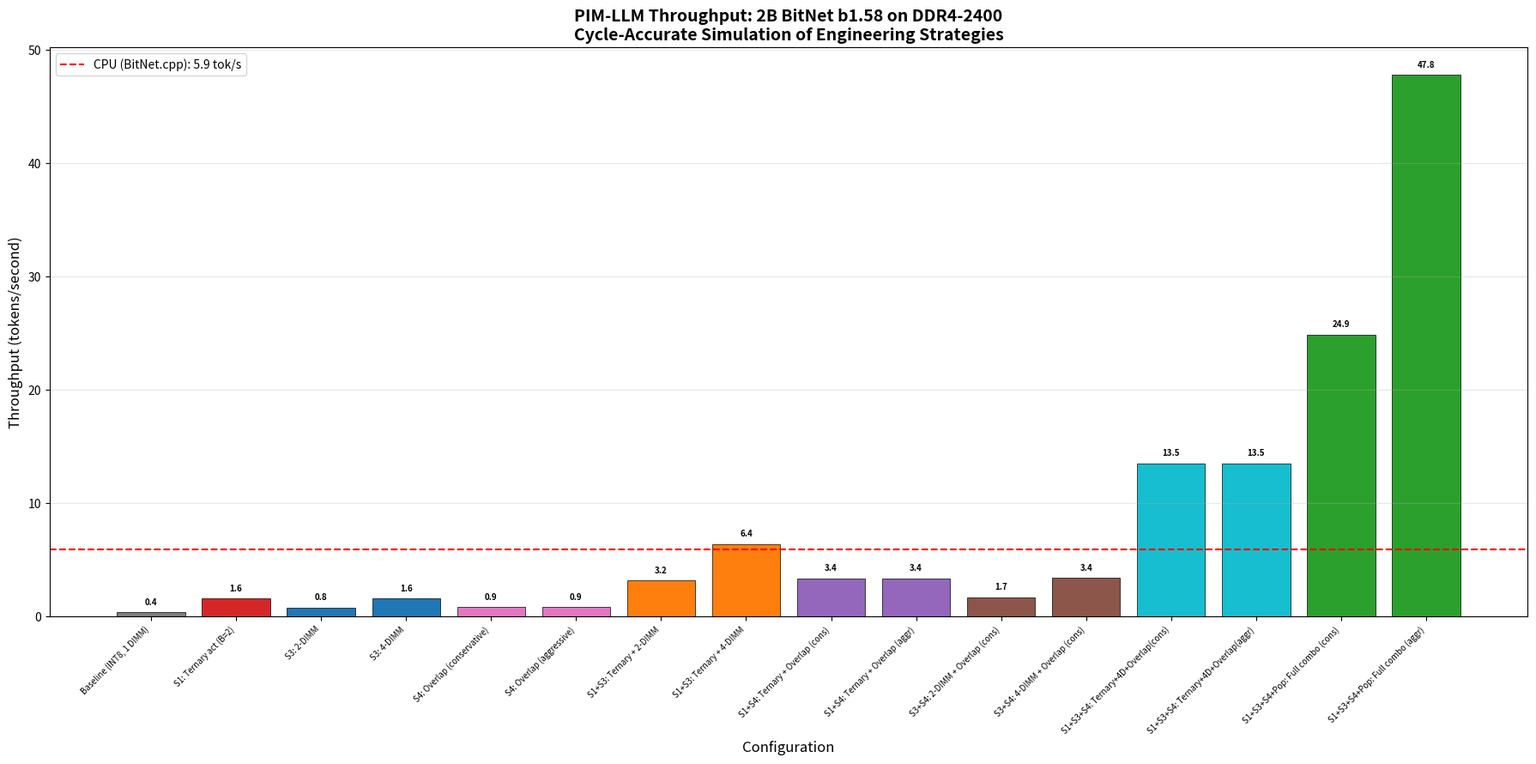
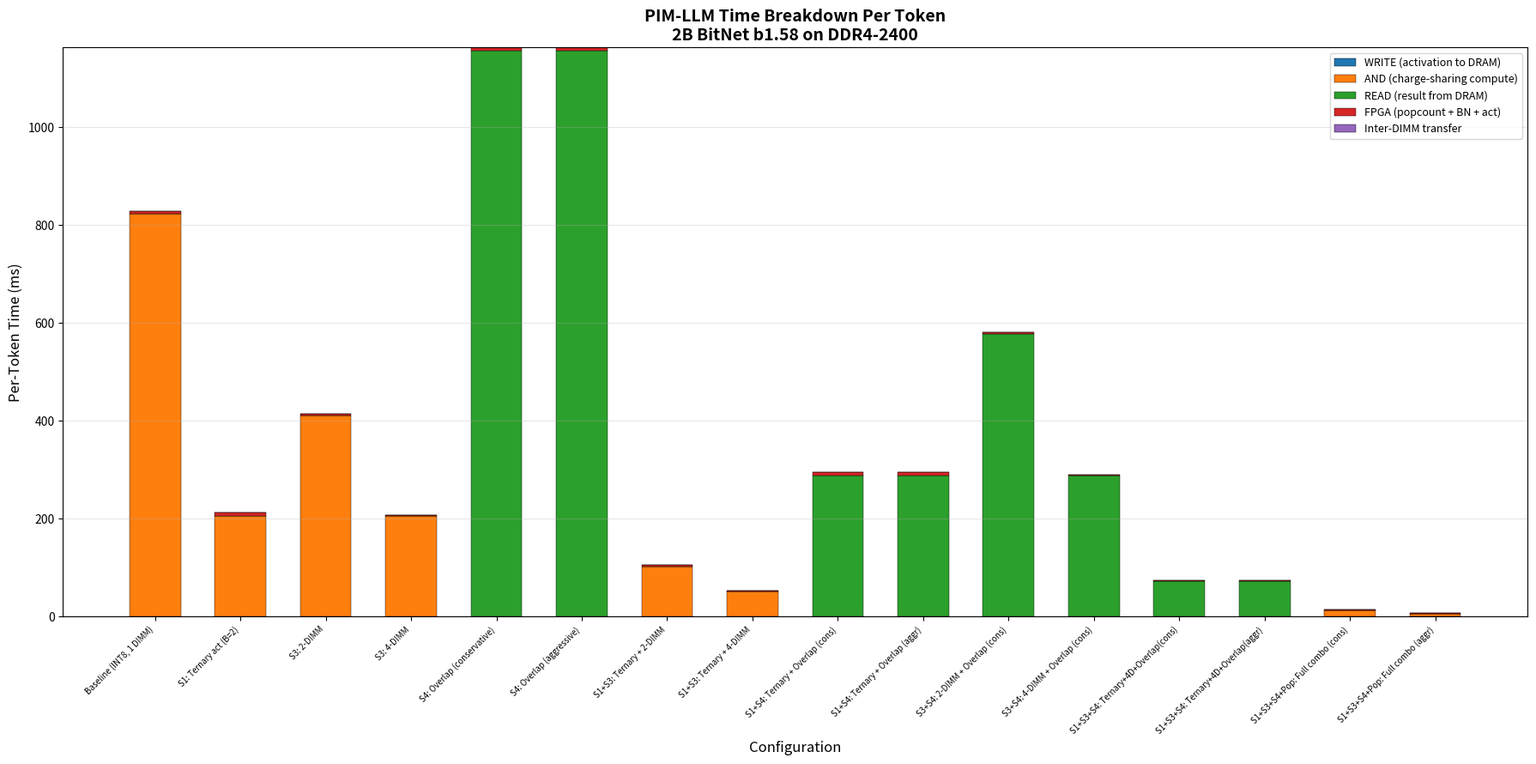

The script that saved these images, in order:
#!/usr/bin/env python3
"""
PIM-LLM Throughput Simulator
=============================
Cycle-accurate DDR4 timing simulator that computes tokens/second for a
2B-parameter BitNet b1.58 model running on a Processing-In-Memory DRAM system.

Models the bit-serial ternary-weight MAC protocol under various engineering
strategies: reduced activation precision, multi-DIMM parallelism, overlapped
bank scheduling, and in-DRAM popcount.

Dependencies: numpy, matplotlib (standard scientific Python stack).

Author: PIM-LLM project
"""

import sys
sys.stdout.reconfigure(line_buffering=True)

import math
import numpy as np
import matplotlib
matplotlib.use("Agg")  # Non-interactive backend for headless rendering
import matplotlib.pyplot as plt
from dataclasses import dataclass, field
from typing import List, Optional, Tuple

# ============================================================================
# DDR4-2400 Timing Parameters
# ============================================================================

@dataclass
class DDR4Timing:
    """DDR4-2400 timing parameters for a single DIMM."""
    # Clock / bus
    bus_freq_mhz: float = 1200.0          # Bus clock frequency (MHz)
    data_rate_mts: float = 2400.0          # Megatransfers per second (DDR)
    bus_width_bytes: int = 8               # 64-bit bus = 8 bytes per transfer
    burst_length: int = 8                  # BL8
    cache_line_bytes: int = 64             # 8 bytes * 8 beats = 64 bytes

    # Core timing (nanoseconds)
    tRCD_ns: float = 13.75                 # RAS-to-CAS delay
    tRAS_ns: float = 35.0                  # Row active time
    tRP_ns: float = 13.75                  # Row precharge
    tCL_ns: float = 13.75                  # CAS latency
    tBurst_ns: float = 3.33               # Burst transfer time (BL8 @ 2400 MT/s)
    tREFI_ns: float = 7800.0              # Refresh interval (7.8 us)
    tRFC_ns: float = 350.0                # Refresh cycle time (8 Gb chips)

    # Row geometry
    row_size_bytes: int = 8192             # 8 KB row buffer

    @property
    def peak_bw_GBs(self) -> float:
        """Peak bandwidth in GB/s."""
        return self.data_rate_mts * self.bus_width_bytes / 1000.0  # 19.2 GB/s


# ============================================================================
# LLM Model Parameters (2B BitNet b1.58)
# ============================================================================

@dataclass
class ModelParams:
    """Architecture parameters for a 2B-parameter BitNet b1.58 model."""
    num_layers: int = 30
    hidden_dim: int = 2048
    ffn_dim: int = 5632

    # Attention projections per layer: Q, K, V (2048->2048), O (2048->2048)
    # FFN projections per layer: gate (2048->5632), up (2048->5632), down (5632->2048)
    # Total matvecs per layer: 7

    def get_matvecs(self) -> List[Tuple[str, int, int]]:
        """Return list of (name, N_in, N_out) for all matvecs in one layer."""
        h = self.hidden_dim
        f = self.ffn_dim
        return [
            ("Q_proj",    h, h),
            ("K_proj",    h, h),
            ("V_proj",    h, h),
            ("O_proj",    h, h),
            ("FFN_gate",  h, f),
            ("FFN_up",    h, f),
            ("FFN_down",  f, h),
        ]

    @property
    def total_weight_rows_per_layer(self) -> int:
        """Approximate total output rows across all 7 matvecs."""
        return sum(n_out for _, _, n_out in self.get_matvecs())


# ============================================================================
# PIM Protocol Timing Model
# ============================================================================

def compute_bus_transfer_time(num_bytes: int, timing: DDR4Timing) -> float:
    """
    Time to transfer `num_bytes` over the DDR4 bus.

    Each cache-line (64 B) burst takes tCL + tBurst. We also pay tRCD to open
    the row at the start and tRP to precharge at the end.

    Returns time in nanoseconds.
    """
    num_bursts = math.ceil(num_bytes / timing.cache_line_bytes)
    return (timing.tRCD_ns
            + num_bursts * (timing.tCL_ns + timing.tBurst_ns)
            + timing.tRP_ns)


def compute_write_time(n_in: int, timing: DDR4Timing) -> float:
    """
    WRITE phase: write one activation bit-plane row (N_in bits) into DRAM.
    Transfer size = ceil(N_in / 8) bytes.
    """
    transfer_bytes = math.ceil(n_in / 8)
    return compute_bus_transfer_time(transfer_bytes, timing)


def compute_maj3_time(timing: DDR4Timing) -> float:
    """
    MAJ3 AND phase (charge-sharing triple-row activation).

    CORRECTED (March 2026): AND(A,B) = MAJ3(A, B, 0).
    Three rows activated simultaneously, then sense amp resolves majority.

    The protocol opens three wordlines (weight + activation + zero-reference)
    before the sense amp fires. Time = 3 * tRCD + tRAS (conservative;
    in practice WLs can be staggered within ~1-2ns).
    """
    return 3.0 * timing.tRCD_ns + timing.tRAS_ns


def compute_rowcopy_time(timing: DDR4Timing) -> float:
    """
    RowCopy phase (SA-mediated 2-row activation).

    CORRECTED (March 2026): 2-row activation produces COPY(A→B), not AND.
    This is used to reload weights after MAJ3 destroys them, and to
    reinitialize zero-reference rows from persistent zero rows.

    Protocol: ACT source → SA latches → ACT destination → SA overwrites.
    Time = 2 * tRCD + tRAS + tRP
    """
    return 2.0 * timing.tRCD_ns + timing.tRAS_ns + timing.tRP_ns


def compute_read_time(n_in: int, timing: DDR4Timing) -> float:
    """
    READ phase: read the AND result row (N_in bits) back to the controller.
    Transfer size = ceil(N_in / 8) bytes.
    """
    transfer_bytes = math.ceil(n_in / 8)
    return compute_bus_transfer_time(transfer_bytes, timing)


def compute_refresh_overhead_fraction(timing: DDR4Timing) -> float:
    """
    Fraction of time lost to periodic DRAM refresh.
    Every tREFI ns, the memory is unavailable for tRFC ns.
    """
    return timing.tRFC_ns / timing.tREFI_ns


# ============================================================================
# Per-Layer Simulation
# ============================================================================

@dataclass
class LayerTiming:
    """Breakdown of time components for one transformer layer (nanoseconds)."""
    write_ns: float = 0.0
    maj3_ns: float = 0.0       # MAJ3 AND compute (was 'and_ns')
    rowcopy_ns: float = 0.0    # RowCopy for weight reload + zero-ref init
    read_ns: float = 0.0
    fpga_ns: float = 0.0
    transfer_ns: float = 0.0   # Inter-DIMM activation transfer

    @property
    def and_ns(self) -> float:
        """Alias for backward compatibility."""
        return self.maj3_ns

    @property
    def total_ns(self) -> float:
        return self.write_ns + self.maj3_ns + self.rowcopy_ns + self.read_ns + self.fpga_ns + self.transfer_ns


def simulate_one_matvec(
    n_in: int,
    n_out: int,
    act_bits: int,
    timing: DDR4Timing,
    overlap_factor: float = 0.0,
    in_dram_popcount: bool = False,
) -> LayerTiming:
    """
    Simulate one matrix-vector multiply (N_in x N_out ternary weights).

    Parameters
    ----------
    n_in : int
        Input dimension (activation vector length).
    n_out : int
        Output dimension (number of weight rows to process).
    act_bits : int
        Activation precision in bits (B). Each bit-plane is processed twice
        (positive weight half, negative weight half) => 2*B passes.
    timing : DDR4Timing
        DDR4 timing parameters.
    overlap_factor : float
        Fraction of (write + read) time that can be overlapped via multi-bank
        scheduling. 0.0 = no overlap, 0.5 = conservative, 0.75 = aggressive.
    in_dram_popcount : bool
        If True, the popcount is done in DRAM, eliminating the read phase.

    Returns
    -------
    LayerTiming with per-component nanosecond breakdown.
    """
    num_passes = act_bits * 2   # B bit-planes * 2 halves (pos/neg weights)

    # --- Per-pass timing (CORRECTED: MAJ3 + RowCopy protocol) ---
    #
    # Per pass (one bit-plane, one weight half):
    #   1. BUS WRITE: activation bit-plane to scratch row     [once per pass]
    #   2. For each weight row:
    #      a. DRAM RowCopy: zeros from persistent row to ref  [~65ns in-DRAM]
    #      b. DRAM MAJ3: weight + activation + ref            [~65ns in-DRAM]
    #      c. BUS READ: result row (or popcount if in-DRAM)   [per weight row]
    #      d. DRAM RowCopy: backup → weight row (restore)     [~65ns in-DRAM]
    #
    write_per_pass = compute_write_time(n_in, timing)
    maj3_per_row = compute_maj3_time(timing)
    rowcopy_per_row = compute_rowcopy_time(timing)

    if in_dram_popcount:
        read_per_row = 0.0
    else:
        read_per_row = compute_read_time(n_in, timing)

    # RowCopy overhead per weight row:
    # 1x RowCopy to init zero-ref + 1x RowCopy to restore weight = 2 RowCopies
    rowcopy_per_weight_row = 2.0 * rowcopy_per_row

    # Corrected model (MAJ3 + RowCopy):
    # Per pass:
    #   1x WRITE (activation bit-plane via bus)
    #   N_out x (RowCopy_zeros + MAJ3 + READ + RowCopy_weight) per weight row
    # Total passes = 2 * B

    write_total = num_passes * write_per_pass
    maj3_total = num_passes * n_out * maj3_per_row
    rowcopy_total = num_passes * n_out * rowcopy_per_weight_row
    read_total = num_passes * n_out * read_per_row

    # --- Pipelining model ---
    #
    # Key insight: RowCopy and MAJ3 are DRAM-internal — they DON'T use the bus.
    # Bus transfers (write, read) and DRAM ops (MAJ3, RowCopy) can run in
    # parallel across different banks.
    #
    # Per weight row, the pipeline is:
    #   BUS:  [----read result----]  (uses bus, 96ns)
    #   DRAM: [RowCopy0][MAJ3][RowCopy_wt]  (no bus, 228ns total in one bank)
    #
    # With multi-bank pipelining (16 banks), DRAM ops are distributed:
    #   Effective DRAM time per row = dram_per_row / num_pipeline_banks
    #
    # The bottleneck per weight row is:
    #   max(bus_time_per_row, dram_time_per_row / pipeline_depth)
    #
    # overlap_factor maps to pipeline depth:
    #   0.0 = no pipelining (1 bank, sequential)
    #   0.5 = conservative (4 banks active)
    #   0.75 = aggressive (8 banks active)

    # Per weight row timing
    bus_per_row = read_per_row  # only reads use the bus per weight row
    dram_per_row = rowcopy_per_weight_row + maj3_per_row  # all DRAM-internal

    # Pipeline depth from overlap_factor
    if overlap_factor <= 0.0:
        pipeline_banks = 1
    elif overlap_factor <= 0.5:
        pipeline_banks = 4
    else:
        pipeline_banks = 8

    # Effective time per weight row = max(bus, dram/pipeline)
    dram_per_row_pipelined = dram_per_row / pipeline_banks
    effective_per_row = max(bus_per_row, dram_per_row_pipelined)

    # Total time for all weight rows across all passes
    total_weight_row_time = num_passes * n_out * effective_per_row

    # Bus writes (activation): once per pass, always sequential on bus
    write_total_eff = num_passes * write_per_pass

    # Decompose effective time into bus vs DRAM components for reporting
    if bus_per_row >= dram_per_row_pipelined:
        # Bus-bound: DRAM ops fully hidden
        read_total_eff = num_passes * n_out * bus_per_row
        maj3_total_eff = 0.0  # hidden behind bus
        rowcopy_total_eff = 0.0  # hidden behind bus
    else:
        # DRAM-bound: some bus time hidden behind DRAM
        read_total_eff = 0.0  # hidden behind DRAM
        maj3_total_eff = num_passes * n_out * (maj3_per_row / pipeline_banks)
        rowcopy_total_eff = num_passes * n_out * (rowcopy_per_weight_row / pipeline_banks)

    # FPGA post-processing: popcount + shift-accumulate + batch-norm + activation
    fpga_cycles_per_output = 10.0  # ns, conservative for pipelined FPGA @ 200 MHz
    fpga_total = n_out * fpga_cycles_per_output

    return LayerTiming(
        write_ns=write_total_eff,
        maj3_ns=maj3_total_eff,
        rowcopy_ns=rowcopy_total_eff,
        read_ns=read_total_eff,
        fpga_ns=fpga_total,
        transfer_ns=0.0,
    )


def simulate_one_layer(
    model: ModelParams,
    act_bits: int,
    timing: DDR4Timing,
    overlap_factor: float = 0.0,
    in_dram_popcount: bool = False,
) -> LayerTiming:
    """
    Simulate all 7 matvecs in one transformer layer.
    """
    layer = LayerTiming()
    for name, n_in, n_out in model.get_matvecs():
        mv = simulate_one_matvec(
            n_in, n_out, act_bits, timing, overlap_factor, in_dram_popcount
        )
        layer.write_ns += mv.write_ns
        layer.maj3_ns += mv.maj3_ns
        layer.rowcopy_ns += mv.rowcopy_ns
        layer.read_ns += mv.read_ns
        layer.fpga_ns += mv.fpga_ns
    return layer


# ============================================================================
# Full-Model Simulation
# ============================================================================

@dataclass
class SimConfig:
    """Configuration for one simulation run."""
    name: str
    act_bits: int = 8
    num_dimms: int = 1
    overlap_factor: float = 0.0
    overlap_label: str = "none"
    in_dram_popcount: bool = False


@dataclass
class SimResult:
    """Results from one simulation run."""
    config: SimConfig
    per_token_ms: float
    throughput_toks: float
    speedup_vs_baseline: float
    vs_cpu_factor: float
    breakdown: LayerTiming   # Aggregated across all layers (nanoseconds)


def simulate_full_model(
    config: SimConfig,
    model: ModelParams,
    timing: DDR4Timing,
    baseline_ms: Optional[float] = None,
    cpu_toks: float = 5.9,
) -> SimResult:
    """
    Simulate the full LLM inference for one token.

    For multi-DIMM configurations, layers are distributed evenly across DIMMs.
    Each DIMM processes its subset of layers independently, so wall-clock time
    is total_layer_time / num_dimms + inter-DIMM transfer overhead.
    """
    # --- Compute per-layer timing ---
    layer_timing = simulate_one_layer(
        model, config.act_bits, timing, config.overlap_factor, config.in_dram_popcount
    )

    # --- Aggregate across all layers ---
    total = LayerTiming(
        write_ns=layer_timing.write_ns * model.num_layers,
        maj3_ns=layer_timing.maj3_ns * model.num_layers,
        rowcopy_ns=layer_timing.rowcopy_ns * model.num_layers,
        read_ns=layer_timing.read_ns * model.num_layers,
        fpga_ns=layer_timing.fpga_ns * model.num_layers,
    )

    # --- Multi-DIMM parallelism ---
    if config.num_dimms > 1:
        total.write_ns /= config.num_dimms
        total.maj3_ns /= config.num_dimms
        total.rowcopy_ns /= config.num_dimms
        total.read_ns /= config.num_dimms
        total.fpga_ns /= config.num_dimms

        # Inter-DIMM transfer overhead:
        # Between each pair of consecutive DIMM boundaries, we must transfer
        # the activation vector. There are (num_dimms - 1) such transfers.
        # Transfer size: hidden_dim * act_bits / 8 bytes
        # Transfer time: size / peak_bandwidth
        transfer_bytes = model.hidden_dim * config.act_bits / 8.0
        transfer_time_per_hop_ns = transfer_bytes / (timing.peak_bw_GBs * 1e9 / 1e9)
        # peak_bw_GBs is in GB/s; transfer_bytes is in bytes
        # time = bytes / (GB/s * 1e9 bytes/GB) in seconds, * 1e9 for ns
        transfer_time_per_hop_ns = transfer_bytes / (timing.peak_bw_GBs)  # ns
        # Actually: GB/s = 1e9 bytes/s. time_s = bytes / (GBs * 1e9). time_ns = bytes / GBs
        # 19.2 GB/s => transfer_bytes / 19.2 ns? No.
        # Let's be precise:
        #   time_s = transfer_bytes / (peak_bw_GBs * 1e9)
        #   time_ns = transfer_bytes / (peak_bw_GBs * 1e9) * 1e9 = transfer_bytes / peak_bw_GBs
        # For 2048 bytes: 2048 / 19.2 = 106.67 ns. That's correct.
        transfer_time_per_hop_ns = transfer_bytes / timing.peak_bw_GBs  # ns

        num_transfers = config.num_dimms - 1
        total.transfer_ns = num_transfers * transfer_time_per_hop_ns
    else:
        total.transfer_ns = 0.0

    # --- Refresh overhead ---
    refresh_fraction = compute_refresh_overhead_fraction(timing)
    # Stretch all DRAM-bound portions by the refresh penalty
    if total.total_ns > 0:
        total.write_ns *= (1.0 + refresh_fraction)
        total.maj3_ns *= (1.0 + refresh_fraction)
        total.rowcopy_ns *= (1.0 + refresh_fraction)
        total.read_ns *= (1.0 + refresh_fraction)

    # --- Final per-token time ---
    total_ns = total.total_ns
    per_token_ms = total_ns / 1e6

    throughput = 1000.0 / per_token_ms if per_token_ms > 0 else float('inf')

    speedup = (baseline_ms / per_token_ms) if baseline_ms else 1.0
    vs_cpu = throughput / cpu_toks

    return SimResult(
        config=config,
        per_token_ms=per_token_ms,
        throughput_toks=throughput,
        speedup_vs_baseline=speedup,
        vs_cpu_factor=vs_cpu,
        breakdown=total,
    )


# ============================================================================
# Configuration Definitions
# ============================================================================

def build_configurations() -> List[SimConfig]:
    """Define all engineering strategy configurations to simulate."""
    configs = []

    # Baseline: INT8 activations, single DIMM, no overlap
    configs.append(SimConfig(
        name="Baseline (INT8, 1 DIMM)",
        act_bits=8, num_dimms=1, overlap_factor=0.0, overlap_label="none",
    ))

    # --- Strategy 1: Ternary activations ---
    configs.append(SimConfig(
        name="S1: Ternary act (B=2)",
        act_bits=2, num_dimms=1, overlap_factor=0.0, overlap_label="none",
    ))

    # --- Strategy 3: Multi-DIMM ---
    configs.append(SimConfig(
        name="S3: 2-DIMM",
        act_bits=8, num_dimms=2, overlap_factor=0.0, overlap_label="none",
    ))
    configs.append(SimConfig(
        name="S3: 4-DIMM",
        act_bits=8, num_dimms=4, overlap_factor=0.0, overlap_label="none",
    ))

    # --- Strategy 4: Overlapped scheduling ---
    configs.append(SimConfig(
        name="S4: Overlap (conservative)",
        act_bits=8, num_dimms=1, overlap_factor=0.5, overlap_label="conservative",
    ))
    configs.append(SimConfig(
        name="S4: Overlap (aggressive)",
        act_bits=8, num_dimms=1, overlap_factor=0.75, overlap_label="aggressive",
    ))

    # --- Combinations ---
    configs.append(SimConfig(
        name="S1+S3: Ternary + 2-DIMM",
        act_bits=2, num_dimms=2, overlap_factor=0.0, overlap_label="none",
    ))
    configs.append(SimConfig(
        name="S1+S3: Ternary + 4-DIMM",
        act_bits=2, num_dimms=4, overlap_factor=0.0, overlap_label="none",
    ))
    configs.append(SimConfig(
        name="S1+S4: Ternary + Overlap (cons)",
        act_bits=2, num_dimms=1, overlap_factor=0.5, overlap_label="conservative",
    ))
    configs.append(SimConfig(
        name="S1+S4: Ternary + Overlap (aggr)",
        act_bits=2, num_dimms=1, overlap_factor=0.75, overlap_label="aggressive",
    ))
    configs.append(SimConfig(
        name="S3+S4: 2-DIMM + Overlap (cons)",
        act_bits=8, num_dimms=2, overlap_factor=0.5, overlap_label="conservative",
    ))
    configs.append(SimConfig(
        name="S3+S4: 4-DIMM + Overlap (cons)",
        act_bits=8, num_dimms=4, overlap_factor=0.5, overlap_label="conservative",
    ))
    configs.append(SimConfig(
        name="S1+S3+S4: Ternary+4D+Overlap(cons)",
        act_bits=2, num_dimms=4, overlap_factor=0.5, overlap_label="conservative",
    ))
    configs.append(SimConfig(
        name="S1+S3+S4: Ternary+4D+Overlap(aggr)",
        act_bits=2, num_dimms=4, overlap_factor=0.75, overlap_label="aggressive",
    ))

    # --- With in-DRAM popcount (eliminates read phase) ---
    configs.append(SimConfig(
        name="S1+S3+S4+Pop: Full combo (cons)",
        act_bits=2, num_dimms=4, overlap_factor=0.5, overlap_label="conservative",
        in_dram_popcount=True,
    ))
    configs.append(SimConfig(
        name="S1+S3+S4+Pop: Full combo (aggr)",
        act_bits=2, num_dimms=4, overlap_factor=0.75, overlap_label="aggressive",
        in_dram_popcount=True,
    ))

    return configs


# ============================================================================
# Display Helpers
# ============================================================================

def print_separator(char: str = "=", width: int = 140):
    print(char * width)


def print_main_table(results: List[SimResult]):
    """Print the main results table."""
    print()
    print_separator()
    print("PIM-LLM THROUGHPUT SIMULATION RESULTS")
    print("Model: 2B BitNet b1.58 | DDR4-2400 | Autoregressive token generation")
    print_separator()

    hdr = (
        f"{'Configuration':<42s} "
        f"{'Bits':>4s} "
        f"{'DIMMs':>5s} "
        f"{'Overlap':<13s} "
        f"{'PopCnt':>6s} "
        f"{'Time(ms)':>10s} "
        f"{'tok/s':>10s} "
        f"{'Speedup':>8s} "
        f"{'vs CPU':>8s}"
    )
    print(hdr)
    print_separator("-")

    for r in results:
        c = r.config
        popcount_str = "Yes" if c.in_dram_popcount else "No"
        print(
            f"{c.name:<42s} "
            f"{c.act_bits:>4d} "
            f"{c.num_dimms:>5d} "
            f"{c.overlap_label:<13s} "
            f"{popcount_str:>6s} "
            f"{r.per_token_ms:>10.2f} "
            f"{r.throughput_toks:>10.2f} "
            f"{r.speedup_vs_baseline:>7.2f}x "
            f"{r.vs_cpu_factor:>7.2f}x"
        )

    print_separator()
    print(f"CPU reference: BitNet.cpp = 5.9 tok/s (single-threaded)")
    print()


def print_breakdown_table(results: List[SimResult]):
    """Print the time-component breakdown for each configuration."""
    print()
    print_separator()
    print("TIME BREAKDOWN PER TOKEN (milliseconds)")
    print_separator()

    hdr = (
        f"{'Configuration':<42s} "
        f"{'Write':>10s} "
        f"{'MAJ3':>10s} "
        f"{'RowCopy':>10s} "
        f"{'Read':>10s} "
        f"{'FPGA':>10s} "
        f"{'Xfer':>10s} "
        f"{'TOTAL':>10s} "
        f"{'Bus%':>6s}"
    )
    print(hdr)
    print_separator("-")

    for r in results:
        b = r.breakdown
        total = b.total_ns / 1e6  # convert ns to ms
        w = b.write_ns / 1e6
        m = b.maj3_ns / 1e6
        rc = b.rowcopy_ns / 1e6
        rd = b.read_ns / 1e6
        fp = b.fpga_ns / 1e6
        tr = b.transfer_ns / 1e6
        bus_pct = ((b.write_ns + b.read_ns) / b.total_ns * 100) if b.total_ns > 0 else 0.0

        print(
            f"{r.config.name:<42s} "
            f"{w:>10.2f} "
            f"{m:>10.2f} "
            f"{rc:>10.2f} "
            f"{rd:>10.2f} "
            f"{fp:>10.2f} "
            f"{tr:>10.2f} "
            f"{total:>10.2f} "
            f"{bus_pct:>5.1f}%"
        )

    print_separator()
    print("Note: Bus% = (Write+Read)/Total. Lower is better (less bus-bound).")
    print("      MAJ3 = in-DRAM AND compute. RowCopy = weight reload + zero-ref init.")
    print()


def print_ddr4_parameters(timing: DDR4Timing):
    """Print DDR4 timing parameters for reference."""
    print()
    print_separator()
    print("DDR4-2400 TIMING PARAMETERS")
    print_separator()
    print(f"  Bus frequency:       {timing.bus_freq_mhz:.0f} MHz (DDR = {timing.data_rate_mts:.0f} MT/s)")
    print(f"  Bus width:           {timing.bus_width_bytes * 8} bits ({timing.bus_width_bytes} bytes)")
    print(f"  Burst length:        {timing.burst_length} ({timing.cache_line_bytes} bytes per burst)")
    print(f"  Peak bandwidth:      {timing.peak_bw_GBs:.1f} GB/s")
    print(f"  tRCD:                {timing.tRCD_ns:.2f} ns")
    print(f"  tRAS:                {timing.tRAS_ns:.2f} ns")
    print(f"  tRP:                 {timing.tRP_ns:.2f} ns")
    print(f"  tCL:                 {timing.tCL_ns:.2f} ns")
    print(f"  tBurst:              {timing.tBurst_ns:.2f} ns")
    print(f"  tREFI:               {timing.tREFI_ns:.1f} ns ({timing.tREFI_ns/1000:.1f} us)")
    print(f"  tRFC:                {timing.tRFC_ns:.1f} ns")
    print(f"  Refresh overhead:    {compute_refresh_overhead_fraction(timing)*100:.2f}%")
    print(f"  Row size:            {timing.row_size_bytes} bytes ({timing.row_size_bytes * 8} bits)")
    print()


def print_model_parameters(model: ModelParams):
    """Print model architecture summary."""
    print()
    print_separator()
    print("MODEL PARAMETERS (2B BitNet b1.58)")
    print_separator()
    print(f"  Transformer layers:  {model.num_layers}")
    print(f"  Hidden dimension:    {model.hidden_dim}")
    print(f"  FFN dimension:       {model.ffn_dim}")
    print(f"  Matvecs per layer:   {len(model.get_matvecs())}")
    print(f"  Weight rows/layer:   {model.total_weight_rows_per_layer}")
    print()
    print("  Per-layer matvecs:")
    for name, n_in, n_out in model.get_matvecs():
        print(f"    {name:<15s}  {n_in:>5d} x {n_out:<5d}  ({n_out} weight rows)")
    print()


# ============================================================================
# Bar Chart Generation
# ============================================================================

def generate_bar_chart(results: List[SimResult], output_path: str):
    """
    Generate a grouped bar chart showing throughput (tok/s) for all
    configurations, with a horizontal reference line for the CPU baseline.
    """
    names = [r.config.name for r in results]
    throughputs = [r.throughput_toks for r in results]
    cpu_ref = 5.9

    # Color coding by strategy type
    colors = []
    for r in results:
        c = r.config
        if c.in_dram_popcount:
            colors.append("#2ca02c")    # Green: full combo with popcount
        elif c.num_dimms > 1 and c.act_bits < 8 and c.overlap_factor > 0:
            colors.append("#17becf")    # Cyan: triple combo
        elif c.act_bits < 8 and c.num_dimms > 1:
            colors.append("#ff7f0e")    # Orange: ternary + multi-DIMM
        elif c.act_bits < 8 and c.overlap_factor > 0:
            colors.append("#9467bd")    # Purple: ternary + overlap
        elif c.num_dimms > 1 and c.overlap_factor > 0:
            colors.append("#8c564b")    # Brown: multi-DIMM + overlap
        elif c.act_bits < 8:
            colors.append("#d62728")    # Red: ternary only
        elif c.num_dimms > 1:
            colors.append("#1f77b4")    # Blue: multi-DIMM only
        elif c.overlap_factor > 0:
            colors.append("#e377c2")    # Pink: overlap only
        else:
            colors.append("#7f7f7f")    # Gray: baseline

    fig, ax = plt.subplots(figsize=(18, 9))

    x = np.arange(len(names))
    bars = ax.bar(x, throughputs, color=colors, edgecolor="black", linewidth=0.5)

    # Reference line for CPU
    ax.axhline(y=cpu_ref, color="red", linestyle="--", linewidth=1.5, label=f"CPU (BitNet.cpp): {cpu_ref} tok/s")

    # Labels on bars
    for bar, val in zip(bars, throughputs):
        ypos = bar.get_height()
        ax.text(
            bar.get_x() + bar.get_width() / 2.0,
            ypos + max(throughputs) * 0.01,
            f"{val:.1f}",
            ha="center", va="bottom", fontsize=7, fontweight="bold",
        )

    ax.set_xlabel("Configuration", fontsize=12)
    ax.set_ylabel("Throughput (tokens/second)", fontsize=12)
    ax.set_title(
        "PIM-LLM Throughput: 2B BitNet b1.58 on DDR4-2400\n"
        "Cycle-Accurate Simulation of Engineering Strategies",
        fontsize=14, fontweight="bold",
    )
    ax.set_xticks(x)
    ax.set_xticklabels(names, rotation=45, ha="right", fontsize=7)
    ax.legend(fontsize=10, loc="upper left")
    ax.grid(axis="y", alpha=0.3)

    plt.tight_layout()
    plt.savefig(output_path, dpi=150, bbox_inches="tight")
    print(f"Bar chart saved to: {output_path}")
    plt.close(fig)


# ============================================================================
# Stacked Bar Chart (Time Breakdown)
# ============================================================================

def generate_breakdown_chart(results: List[SimResult], output_path: str):
    """
    Generate a stacked bar chart showing the time breakdown per token
    for each configuration.
    """
    names = [r.config.name for r in results]
    write_ms = [r.breakdown.write_ns / 1e6 for r in results]
    and_ms = [r.breakdown.and_ns / 1e6 for r in results]
    read_ms = [r.breakdown.read_ns / 1e6 for r in results]
    fpga_ms = [r.breakdown.fpga_ns / 1e6 for r in results]
    transfer_ms = [r.breakdown.transfer_ns / 1e6 for r in results]

    fig, ax = plt.subplots(figsize=(18, 9))
    x = np.arange(len(names))
    width = 0.6

    bottom = np.zeros(len(names))

    components = [
        (write_ms, "WRITE (activation to DRAM)", "#1f77b4"),
        (and_ms, "AND (charge-sharing compute)", "#ff7f0e"),
        (read_ms, "READ (result from DRAM)", "#2ca02c"),
        (fpga_ms, "FPGA (popcount + BN + act)", "#d62728"),
        (transfer_ms, "Inter-DIMM transfer", "#9467bd"),
    ]

    for vals, label, color in components:
        arr = np.array(vals)
        ax.bar(x, arr, width, bottom=bottom, label=label, color=color, edgecolor="black", linewidth=0.3)
        bottom += arr

    ax.set_xlabel("Configuration", fontsize=12)
    ax.set_ylabel("Per-Token Time (ms)", fontsize=12)
    ax.set_title(
        "PIM-LLM Time Breakdown Per Token\n"
        "2B BitNet b1.58 on DDR4-2400",
        fontsize=14, fontweight="bold",
    )
    ax.set_xticks(x)
    ax.set_xticklabels(names, rotation=45, ha="right", fontsize=7)
    ax.legend(fontsize=9, loc="upper right")
    ax.grid(axis="y", alpha=0.3)

    plt.tight_layout()
    # Save alongside the throughput chart
    breakdown_path = output_path.replace(".png", "_breakdown.png")
    plt.savefig(breakdown_path, dpi=150, bbox_inches="tight")
    print(f"Breakdown chart saved to: {breakdown_path}")
    plt.close(fig)


# ============================================================================
# Main
# ============================================================================

def main():
    print("=" * 80)
    print("  PIM-LLM CYCLE-ACCURATE DDR4 THROUGHPUT SIMULATOR")
    print("  Modeling 2B BitNet b1.58 on DDR4-2400 PIM Architecture")
    print("=" * 80)

    # --- Initialize parameters ---
    timing = DDR4Timing()
    model = ModelParams()

    # --- Print parameter summaries ---
    print_ddr4_parameters(timing)
    print_model_parameters(model)

    # --- Sanity checks ---
    print_separator()
    print("SANITY CHECKS")
    print_separator()
    print(f"  Peak BW:                  {timing.peak_bw_GBs:.1f} GB/s (expected 19.2)")
    print(f"  Refresh overhead:         {compute_refresh_overhead_fraction(timing)*100:.2f}%")
    w = compute_write_time(2048, timing)
    print(f"  WRITE 2048-bit row:       {w:.2f} ns  ({math.ceil(2048/8/64)} burst(s))")
    a = compute_maj3_time(timing)
    print(f"  AND (double-ACT):         {a:.2f} ns")
    r = compute_read_time(2048, timing)
    print(f"  READ 2048-bit row:        {r:.2f} ns  ({math.ceil(2048/8/64)} burst(s))")
    print(f"  Total weight rows/layer:  {model.total_weight_rows_per_layer}")
    print(f"  Total weight rows (30L):  {model.total_weight_rows_per_layer * model.num_layers}")
    print()

    # --- Build configurations ---
    configs = build_configurations()

    # --- Run baseline first to get reference time ---
    baseline_result = simulate_full_model(configs[0], model, timing)
    baseline_ms = baseline_result.per_token_ms

    # --- Run all configurations ---
    results = []
    for cfg in configs:
        result = simulate_full_model(cfg, model, timing, baseline_ms=baseline_ms)
        results.append(result)

    # --- Print results ---
    print_main_table(results)
    print_breakdown_table(results)

    # --- Additional analysis ---
    print_separator()
    print("KEY INSIGHTS")
    print_separator()

    best = max(results, key=lambda r: r.throughput_toks)
    print(f"  Best configuration:       {best.config.name}")
    print(f"  Best throughput:          {best.throughput_toks:.2f} tok/s")
    print(f"  Speedup vs baseline:      {best.speedup_vs_baseline:.2f}x")
    print(f"  Speedup vs CPU:           {best.vs_cpu_factor:.2f}x")
    print()

    # Find first config that beats CPU
    cpu_beaters = [r for r in results if r.throughput_toks > 5.9]
    if cpu_beaters:
        first_beater = cpu_beaters[0]
        print(f"  First config > CPU:       {first_beater.config.name} ({first_beater.throughput_toks:.2f} tok/s)")
    else:
        print("  No configuration exceeds CPU throughput (5.9 tok/s).")
        closest = max(results, key=lambda r: r.throughput_toks)
        print(f"  Closest to CPU:           {closest.config.name} ({closest.throughput_toks:.2f} tok/s)")

    print()

    # Bottleneck analysis
    print_separator()
    print("BOTTLENECK ANALYSIS")
    print_separator()
    for r in results:
        b = r.breakdown
        total = b.total_ns
        if total == 0:
            continue
        components = {
            "WRITE": b.write_ns,
            "AND":   b.and_ns,
            "READ":  b.read_ns,
            "FPGA":  b.fpga_ns,
            "XFER":  b.transfer_ns,
        }
        bottleneck = max(components, key=components.get)
        pct = components[bottleneck] / total * 100
        print(f"  {r.config.name:<42s}  bottleneck: {bottleneck:<5s} ({pct:.1f}%)")

    print()

    # --- Generate charts ---
    chart_path = r"C:\Users\Udja\Documents\Deni\PIM\pim_throughput_sim.png"
    generate_bar_chart(results, chart_path)
    generate_breakdown_chart(results, chart_path)

    print()
    print("Simulation complete.")


if __name__ == "__main__":
    main()
